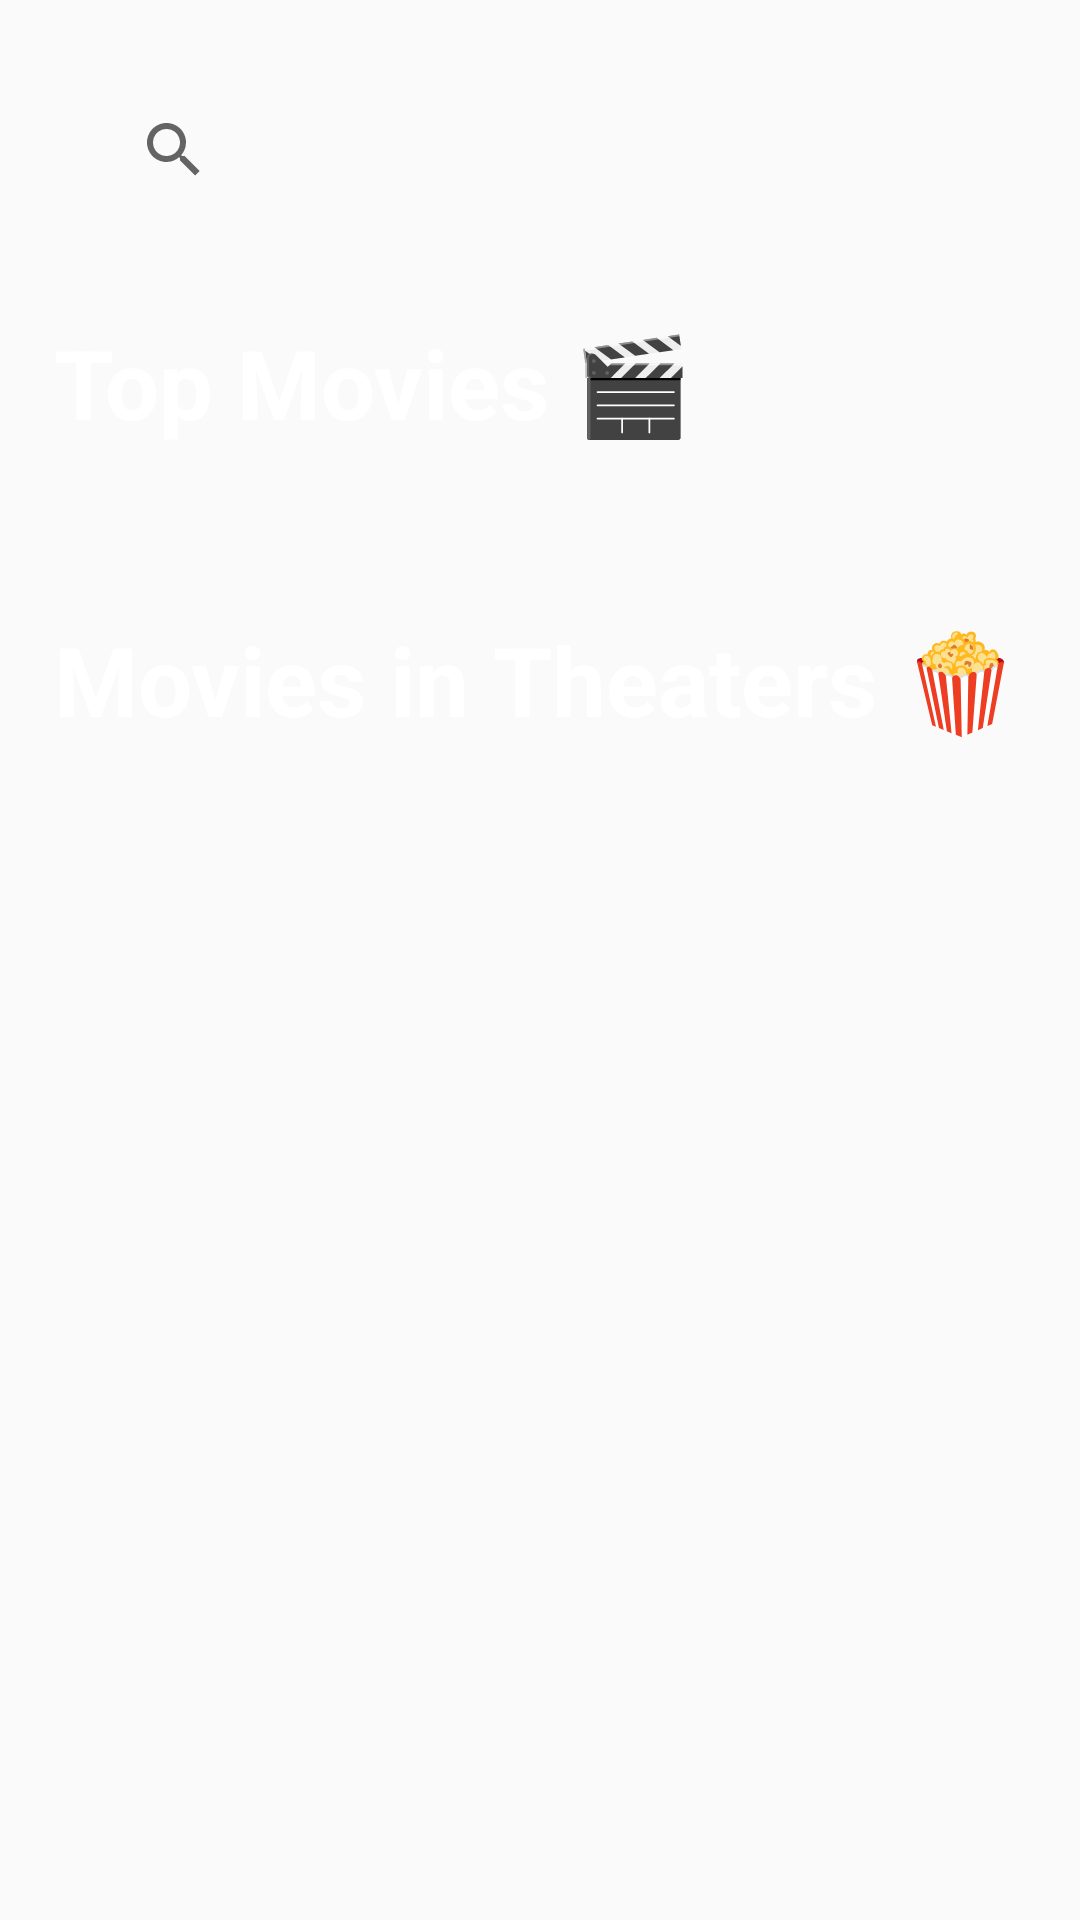

The Android layout XML behind this screen, and the referenced resources:
<!-- AndroidManifest.xml: application theme Theme.MoviesBlueLabs -->
<!-- res/layout/fragment_movies.xml -->
<?xml version="1.0" encoding="utf-8"?>
<LinearLayout xmlns:android="http://schemas.android.com/apk/res/android"
    xmlns:app="http://schemas.android.com/apk/res-auto"
    xmlns:tools="http://schemas.android.com/tools"
    android:layout_width="match_parent"
    android:layout_height="match_parent"
    android:orientation="vertical"
    tools:context=".view.MoviesFragment">

    <androidx.core.widget.NestedScrollView
        android:layout_width="match_parent"
        android:layout_height="match_parent">

        <androidx.constraintlayout.widget.ConstraintLayout
            android:layout_width="match_parent"
            android:layout_height="match_parent"
            android:background="@drawable/backgrounddark"
            android:padding="10dp">

            <androidx.appcompat.widget.SearchView
                android:id="@+id/btnSearchView"
                android:layout_width="match_parent"
                android:layout_height="wrap_content"
                android:layout_marginHorizontal="16dp"
                android:layout_marginTop="16dp"
                android:layout_marginBottom="24dp"
                android:background="@drawable/searchview_background"
                android:backgroundTint="@color/white"
                app:iconifiedByDefault="false"
                app:layout_constraintEnd_toEndOf="parent"
                app:layout_constraintStart_toStartOf="parent"
                app:layout_constraintTop_toTopOf="parent"
                app:queryBackground="@android:color/transparent" />

            <TextView
                android:id="@+id/tvTopMovies"
                style="@style/TextAppearance.Material3.TitleLarge"
                android:layout_width="match_parent"
                android:layout_height="wrap_content"
                android:layout_marginTop="24dp"
                android:padding="8dp"
                android:text="Top Movies 🎬"
                android:textColor="@color/white"
                android:textSize="32dp"
                android:textStyle="bold"
                app:layout_constraintBottom_toTopOf="@id/rvTopMovies"
                app:layout_constraintEnd_toEndOf="parent"
                app:layout_constraintStart_toStartOf="parent"
                app:layout_constraintTop_toBottomOf="@id/btnSearchView" />

            <androidx.recyclerview.widget.RecyclerView
                android:id="@+id/rvTopMovies"
                android:layout_width="match_parent"
                android:layout_height="wrap_content"
                android:layout_marginTop="16dp"
                app:layout_constraintBottom_toTopOf="@id/tvMoviesTheaters"
                app:layout_constraintEnd_toEndOf="parent"
                app:layout_constraintStart_toStartOf="parent"
                app:layout_constraintTop_toBottomOf="@id/tvTopMovies" />

            <TextView
                android:id="@+id/tvMoviesTheaters"
                style="@style/TextAppearance.Material3.TitleLarge"
                android:layout_width="match_parent"
                android:layout_height="wrap_content"
                android:layout_marginTop="24dp"
                android:padding="8dp"
                android:text="Movies in Theaters 🍿"
                android:textColor="@color/white"
                android:textSize="32dp"
                android:textStyle="bold"
                app:layout_constraintBottom_toTopOf="@id/rvMoviesTheaters"
                app:layout_constraintEnd_toEndOf="parent"
                app:layout_constraintStart_toStartOf="parent"
                app:layout_constraintTop_toBottomOf="@id/rvTopMovies" />

            <androidx.recyclerview.widget.RecyclerView
                android:id="@+id/rvMoviesTheaters"
                android:layout_width="match_parent"
                android:layout_height="wrap_content"
                android:layout_marginTop="16dp"
                app:layout_constraintBottom_toBottomOf="parent"
                app:layout_constraintEnd_toEndOf="parent"
                app:layout_constraintStart_toStartOf="parent"
                app:layout_constraintTop_toBottomOf="@id/tvMoviesTheaters" />

        </androidx.constraintlayout.widget.ConstraintLayout>

    </androidx.core.widget.NestedScrollView>

</LinearLayout>
<!-- resources referenced by this layout -->
<resources>
  <color name="white">#FFFFFFFF</color>
  <style name="Theme.MoviesBlueLabs" parent="Theme.MaterialComponents.DayNight.NoActionBar.Bridge">
          
          <item name="colorPrimary">@color/Blue</item>
          <item name="colorPrimaryVariant">@color/Blue</item>
          <item name="colorOnPrimary">@color/white</item>
          
          <item name="colorSecondary">@color/BlueLight</item>
          <item name="colorSecondaryVariant">@color/teal_700</item>
          <item name="colorOnSecondary">@color/black</item>
          
          <item name="android:statusBarColor" tools:targetApi="l">?attr/colorPrimaryVariant</item>
  
      </style>
  <color name="Blue">#00C8F5</color>
  <color name="BlueLight">#4AD7F7</color>
  <color name="teal_700">#FF018786</color>
  <color name="black">#FF000000</color>
</resources>
